Dataset: CNN Model (GitHub, pushpendra135/vortex_rotation). Classes: anticlockwise, clockwise.

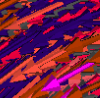
Label: anticlockwise

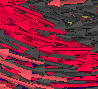
Label: clockwise

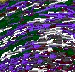
Label: clockwise

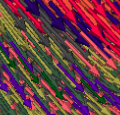
Label: anticlockwise

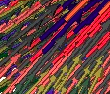
Label: anticlockwise

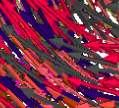
Label: clockwise
